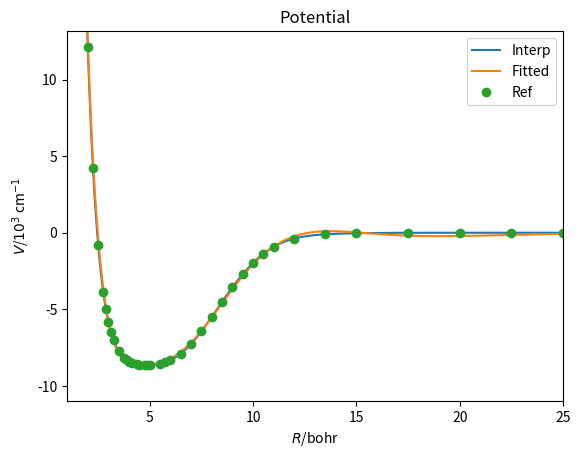
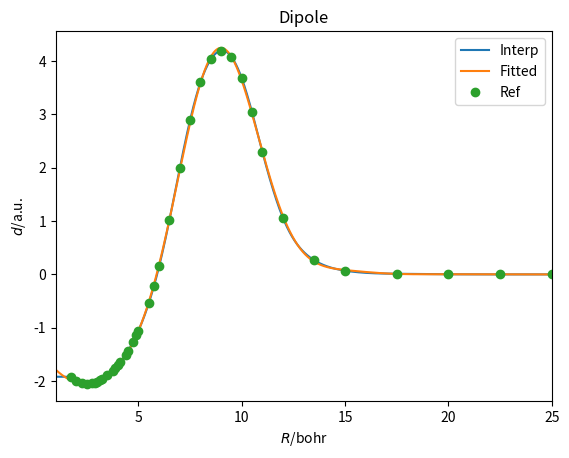

These figures' Python source, in order:
import numpy as np
from scipy.interpolate import CubicSpline

class LiH_Data:
    def __init__(self, prepend=False, append=False, keep4_25=True):
        self.source = "Partridge et al., J. Chem. Phys. 75 2299 (1981)"
        if keep4_25:
            comp_raw = np.array([[1.750, -7.779181, -1.9182],
                                 [2.000, -7.836250, -1.9955],
                                 [2.250, -7.872266, -2.0403],
                                 [2.500, -7.894965, -2.0525],
                                 [2.750, -7.909183, -2.0409],
                                 [2.875, -7.914133, -2.0277],
                                 [3.000, -7.918024, -2.0099],
                                 [3.125, -7.921076, -1.9881],
                                 [3.250, -7.923461, -1.9610],
                                 [3.500, -7.926749, -1.8936],
                                 [3.750, -7.928686, -1.8076],
                                 [3.875, -7.929326, -1.7576],
                                 [4.000, -7.929807, -1.7025],
                                 [4.125, -7.930260, -1.6422],
                                 [4.250, -7.930422, -1.5770],
                                 [4.375, -7.930606, -1.5078],
                                 [4.500, -7.930730, -1.4309],
                                 [4.750, -7.930843, -1.2575],
                                 [4.900, -7.930840, -1.1396],
                                 [5.000, -7.930792, -1.0542],
                                 [5.500, -7.930356, -0.5403],
                                 [5.750, -7.929927, -0.2190],
                                 [6.000, -7.929314,  0.1495],
                                 [6.500, -7.927416,  1.0213],
                                 [7.000, -7.924533,  1.9896],
                                 [7.500, -7.920767,  2.8948],
                                 [8.000, -7.916461,  3.5979],
                                 [8.500, -7.911952,  4.0292],
                                 [9.000, -7.907657,  4.1951],
                                 [9.500, -7.903746,  4.0784],
                                 [10.00, -7.900372,  3.6761],
                                 [10.50, -7.897636,  3.0364],
                                 [11.00, -7.895576,  2.2929],
                                 [12.00, -7.893153,  1.0525],
                                 [13.50, -7.891901,  0.2677],
                                 [15.00, -7.891586,  0.0705],
                                 [17.50, -7.891443,  0.0125],
                                 [20.00, -7.891434,  0.0031],
                                 [22.50, -7.891428,  0.0004],
                                 [25.00, -7.891426,  0.000469]])
        else:
            comp_raw = np.array([[1.750, -7.779181, -1.9182],
                                 [2.000, -7.836250, -1.9955],
                                 [2.250, -7.872266, -2.0403],
                                 [2.500, -7.894965, -2.0525],
                                 [2.750, -7.909183, -2.0409],
                                 [2.875, -7.914133, -2.0277],
                                 [3.000, -7.918024, -2.0099],
                                 [3.125, -7.921076, -1.9881],
                                 [3.250, -7.923461, -1.9610],
                                 [3.500, -7.926749, -1.8936],
                                 [3.750, -7.928686, -1.8076],
                                 [3.875, -7.929326, -1.7576],
                                 [4.000, -7.929807, -1.7025],
                                 [4.125, -7.930260, -1.6422],
                                 [4.375, -7.930606, -1.5078],
                                 [4.500, -7.930730, -1.4309],
                                 [4.750, -7.930843, -1.2575],
                                 [4.900, -7.930840, -1.1396],
                                 [5.000, -7.930792, -1.0542],
                                 [5.500, -7.930356, -0.5403],
                                 [5.750, -7.929927, -0.2190],
                                 [6.000, -7.929314,  0.1495],
                                 [6.500, -7.927416,  1.0213],
                                 [7.000, -7.924533,  1.9896],
                                 [7.500, -7.920767,  2.8948],
                                 [8.000, -7.916461,  3.5979],
                                 [8.500, -7.911952,  4.0292],
                                 [9.000, -7.907657,  4.1951],
                                 [9.500, -7.903746,  4.0784],
                                 [10.00, -7.900372,  3.6761],
                                 [10.50, -7.897636,  3.0364],
                                 [11.00, -7.895576,  2.2929],
                                 [12.00, -7.893153,  1.0525],
                                 [13.50, -7.891901,  0.2677],
                                 [15.00, -7.891586,  0.0705],
                                 [17.50, -7.891443,  0.0125],
                                 [20.00, -7.891434,  0.0031],
                                 [22.50, -7.891428,  0.0004],
                                 [25.00, -7.891426,  0.000469]])
        if prepend:
            x = np.linspace(0, 1.75, num=int(4*1.75 + 1), endpoint=False)
            e = 2.1125 * np.exp(-1.5051 * x) - 7.9308514
            d = -1.91826
            gen_low = np.array([[x[i], e[i], d] for i in range(x.shape[0])])
            tmp = np.concatenate((gen_low, comp_raw), axis=0)
        else:
            tmp = comp_raw
        if append:
            x = np.linspace(27.5, 50.0, num=int(4*(50.0-27.5) + 1))
            e = -147.9/x**6 - 20700/x**8 - 7.89142584
            d = 0.000469
            gen_high = np.array([[x[i], e[i], d] for i in range(x.shape[0])])
            self.raw = np.concatenate((tmp, gen_high), axis=0)
        else:
            self.raw = tmp

    def get_source(self):
        return self.source

    def get_R(self):
        N = self.raw.shape[0]
        res = np.array([self.raw[i, 0] for i in range(N)])
        return res

    def get_E(self):
        N = self.raw.shape[0]
        res = np.array([self.raw[i, 1] for i in range(N)])
        return res

    def get_d(self):
        N = self.raw.shape[0]
        res = np.array([self.raw[i, 2] for i in range(N)])
        return res

class LiH_Potential:
    def __init__(self, zero_point='dissociation', fitted=False, keep4_25=True):
        if fitted:
            self.Re = 4.510915722494084
            self.De = 0.03956542973471824
            self.a = 0.7124920885811191
            self.b = 0.21876029990323365
            self.c = 0.060226371736622375
            self.d = -1.0084971503460642e-05
            self.e = -0.0017872616361749325
            self.f = -0.00015132930379472076
            self.g = 2.303765617402607e-05
            if zero_point.lower() == 'dissociation':
                self.h = 0
            else:
                self.h = -7.891391513847319
            self.pot = self._fitted
        else:
            self.zero_point = zero_point
            data = LiH_Data(prepend=False, append=False, keep4_25=keep4_25)
            x = data.get_R()
            e = data.get_E()
            self.cs = CubicSpline(x, e)
            self.pot = self._interp

    def __call__(self, R):
        return self.pot(R)

    def _fitted(self, R):
        dR = R - self.Re
        return self.h - self.De*(1 + self.a*dR + self.b*dR**2
                        + self.c*dR**3 + self.d*dR**4 + self.e*dR**5
                        + self.f*dR**6 + self.g*dR**7)*np.exp(-self.a*dR)

    def _low(self, R):
        return 2.1125 * np.exp(-1.5051 * R) - 7.9308514

    def _high(self, R):
        return -147.9/R**6 - 20700/R**8 - 7.89142584

    def _interp(self, R):
        cond = [R < 1.75, ((1.75 <= R) & (R <= 25.0)), 25.0 < R]
        fun = [self._low, self.cs, self._high]
        V = np.piecewise(R, cond, fun)
        if self.zero_point == 'dissociation':
            return V - self._high(100)
        else:
            return V


class LiH_Dipole:
    def __init__(self, fitted=False, keep4_25=True):
        if fitted:
            self.Re = 8.80826679063919
            self.De = -4.221782190714436
            self.a = 0.060504494997313585
            self.b = -0.10177939733508684
            self.c = 0.003203916018615962
            self.d = 0.002427370245358651
            self.e = 3.4994557127168364e-05
            self.f = -5.36284925127309e-05
            self.g = 3.15445760842076e-06
            self.h = -1.6897876241894067e-05
            self.dip = self._fitted
        else:
            data = LiH_Data(prepend=False, append=False, keep4_25=keep4_25)
            x = data.get_R()
            d = data.get_d()
            self.cs = CubicSpline(x, d)
            self.dip = self._interp

    def __call__(self, x, y=None, direction='x'):
        if y is None:
            return self.dip(x)
        else:
            r = np.sqrt(x**2 + y**2)
            d = self.dip(r)
            theta = np.arctan2(y, x)
            if direction.lower() == 'x':
                return d * np.cos(theta)
            elif direction.lower() == 'y':
                return d * np.sin(theta)
            else:
                raise ValueError(f"Illegal direction: {direction}")

    def _fitted(self, R):
        dR = R - self.Re
        return self.h - self.De*(1 + self.a*dR + self.b*dR**2
                        + self.c*dR**3 + self.d*dR**4 + self.e*dR**5
                        + self.f*dR**6 + self.g*dR**7)*np.exp(-self.a*dR**2)

    def _low(self, R):
        return np.full(R.shape[0], -1.91826)

    def _high(self, R):
        return np.full(R.shape[0], 0.000469)

    def _interp(self, R):
        cond = [R < 1.75, ((1.75 <= R) & (R <= 22.5)), 22.5 < R]
        fun = [self._low, self.cs, self._high]
        return np.piecewise(R, cond, fun)

if __name__ == '__main__':
    import matplotlib.pyplot as plt
    import scipy.constants as const

    KEEP4_25 = False
    UNIT = "cm-1"

    if UNIT.lower() == "au":
        unit = 1
        unit_label = "Hartree"
    elif UNIT.lower() == "ev":
        unit = const.physical_constants['atomic unit of energy'][0]/const.e
        unit_label = "eV"
    elif UNIT.lower() == "cm-1":
        unit = const.physical_constants['atomic unit of energy'][0]
        unit /= const.h*const.c*1e2
        unit *= 1e-3
        unit_label = r"$10^3$ cm$^{-1}$"
    else:
        raise ValueError(f"Illegal UNIT={UNIT}")

    Rmin = 1
    Rmax = 25
    ngrid = 100*(Rmax - Rmin) + 1
    R = np.linspace(Rmin, Rmax, num=ngrid)
    data = LiH_Data(prepend=False, append=False, keep4_25=KEEP4_25)

    V = LiH_Potential(fitted=False, keep4_25=KEEP4_25)
    Vfit = LiH_Potential(fitted=True)
    Rref = data.get_R()
    Vref = data.get_E()
    Vref -= Vref[-1]

    fig1 = plt.figure()
    plt.title("Potential")
    plt.plot(R, V(R)*unit, label="Interp")
    plt.plot(R, Vfit(R)*unit, label="Fitted")
    plt.plot(Rref, Vref*unit, 'o', label="Ref")
    plt.xlim(Rmin, Rmax)
    plt.ylim(-0.05*unit, 0.06*unit)
    plt.xlabel(r"$R$/bohr")
    plt.ylabel(fr"$V$/{unit_label}")
    plt.legend()

    D = LiH_Dipole(fitted=False, keep4_25=KEEP4_25)
    Dfit = LiH_Dipole(fitted=True)
    Dref = data.get_d()

    fig2 = plt.figure()
    plt.title("Dipole")
    plt.plot(R, D(R), label="Interp")
    plt.plot(R, Dfit(R), label="Fitted")
    plt.plot(Rref, Dref, 'o', label="Ref")
    plt.xlim(Rmin, Rmax)
    plt.xlabel(r"$R$/bohr")
    plt.ylabel(r"$d$/a.u.")
    plt.legend()
    plt.show()

    plt.close(fig1)
    plt.close(fig2)
